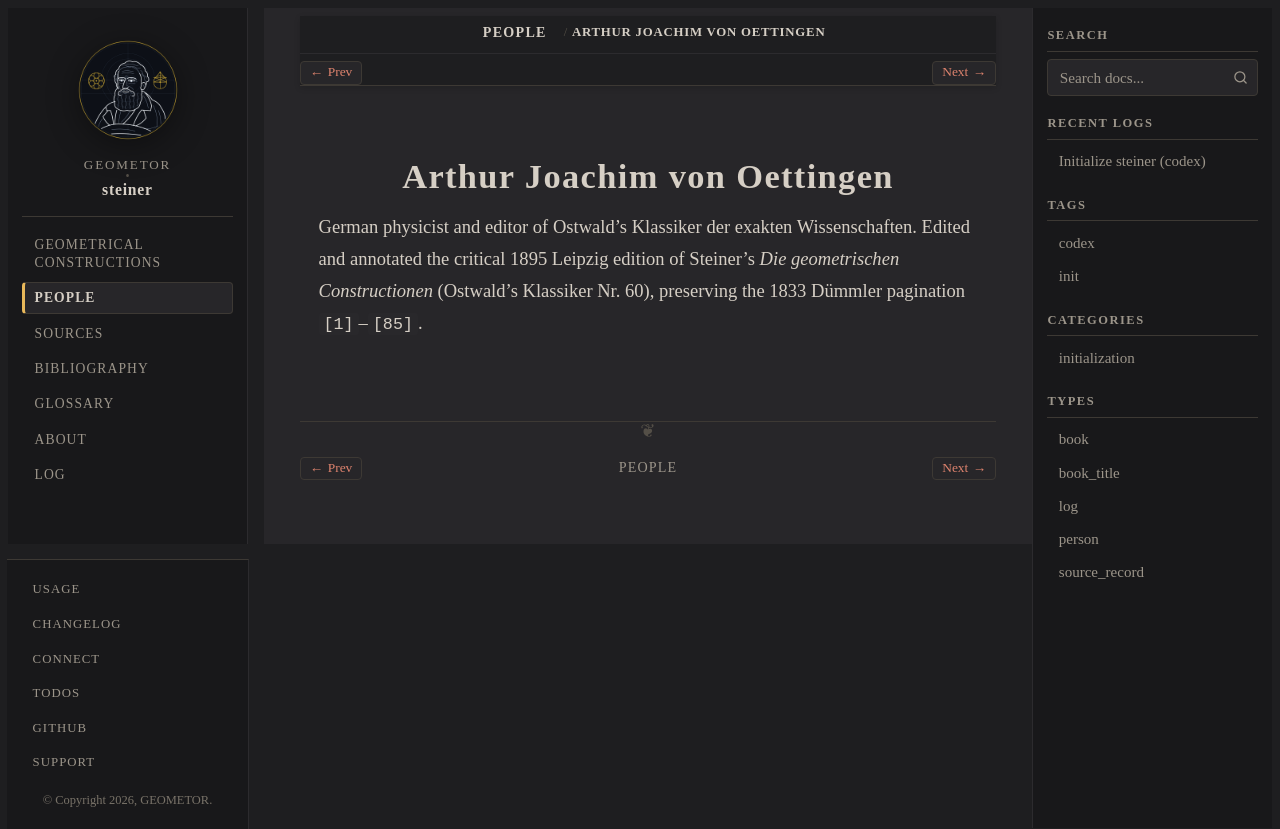

repository: geometor/steiner · page: people/oettingen.html · generator: sphinx

:type: person
:death_year: 1920
:death_label: 1920
:lifespan: 1836–1920
:excerpt: German physicist and editor of Ostwald's Klassiker der exakten Wissenschaften. Edited and annotated the critical 1895 Leipzig edition of Steiner's Die geometrischen Constructionen (Ostwald's Klassiker Nr. 60),…

.. _person-oettingen:

Arthur Joachim von Oettingen
============================

German physicist and editor of Ostwald's Klassiker der exakten Wissenschaften. Edited and annotated the critical 1895 Leipzig edition of Steiner's *Die geometrischen Constructionen* (Ostwald's Klassiker Nr. 60), preserving the 1833 Dümmler pagination ``[1]``–``[85]``.
